Photos from the image-classification dataset "dataset" in the GitHub repository EnzoCorainiBarbieri/Trabalho_IA_EPI. Its 5 classes are: capacete, colete de segurança, luvas de proteção, sem epi, óculos de proteção.

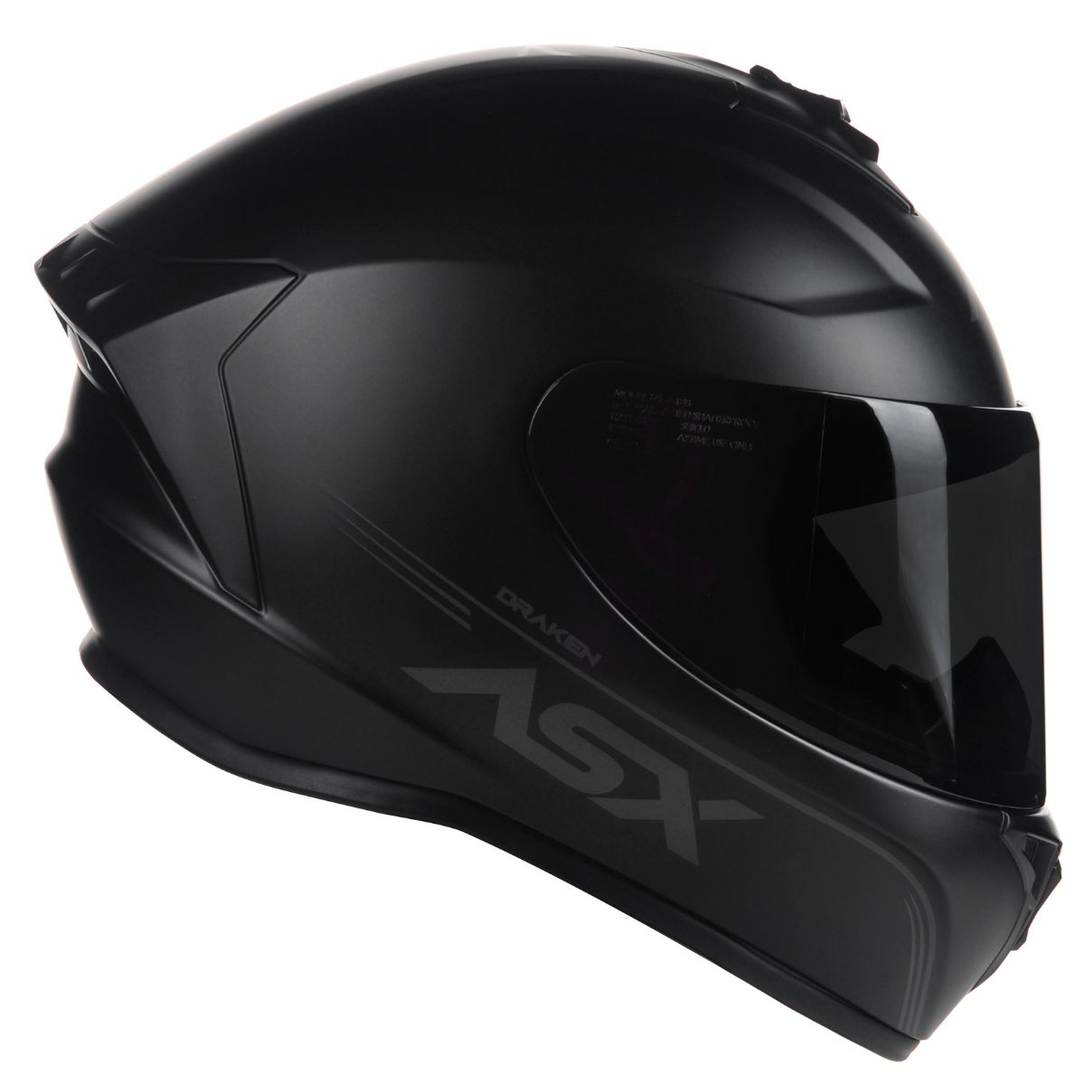
Label: capacete

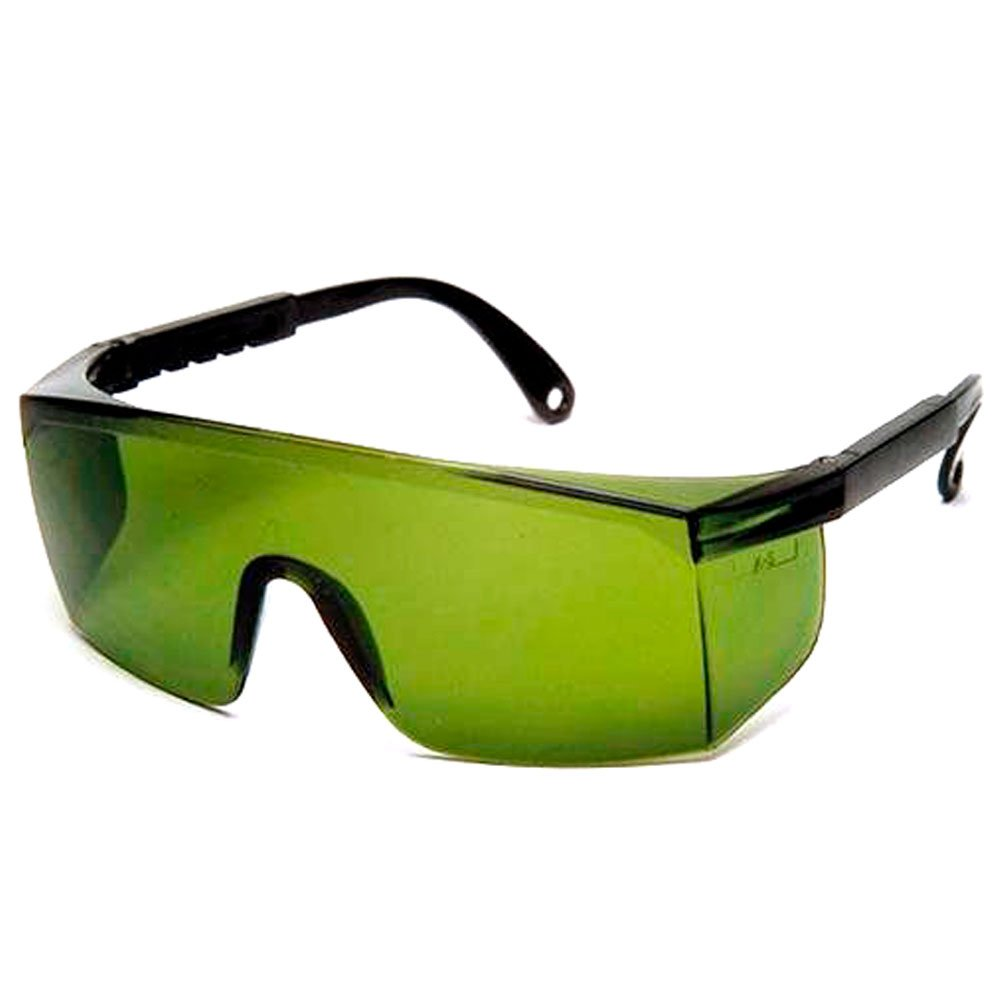
Label: óculos de proteção

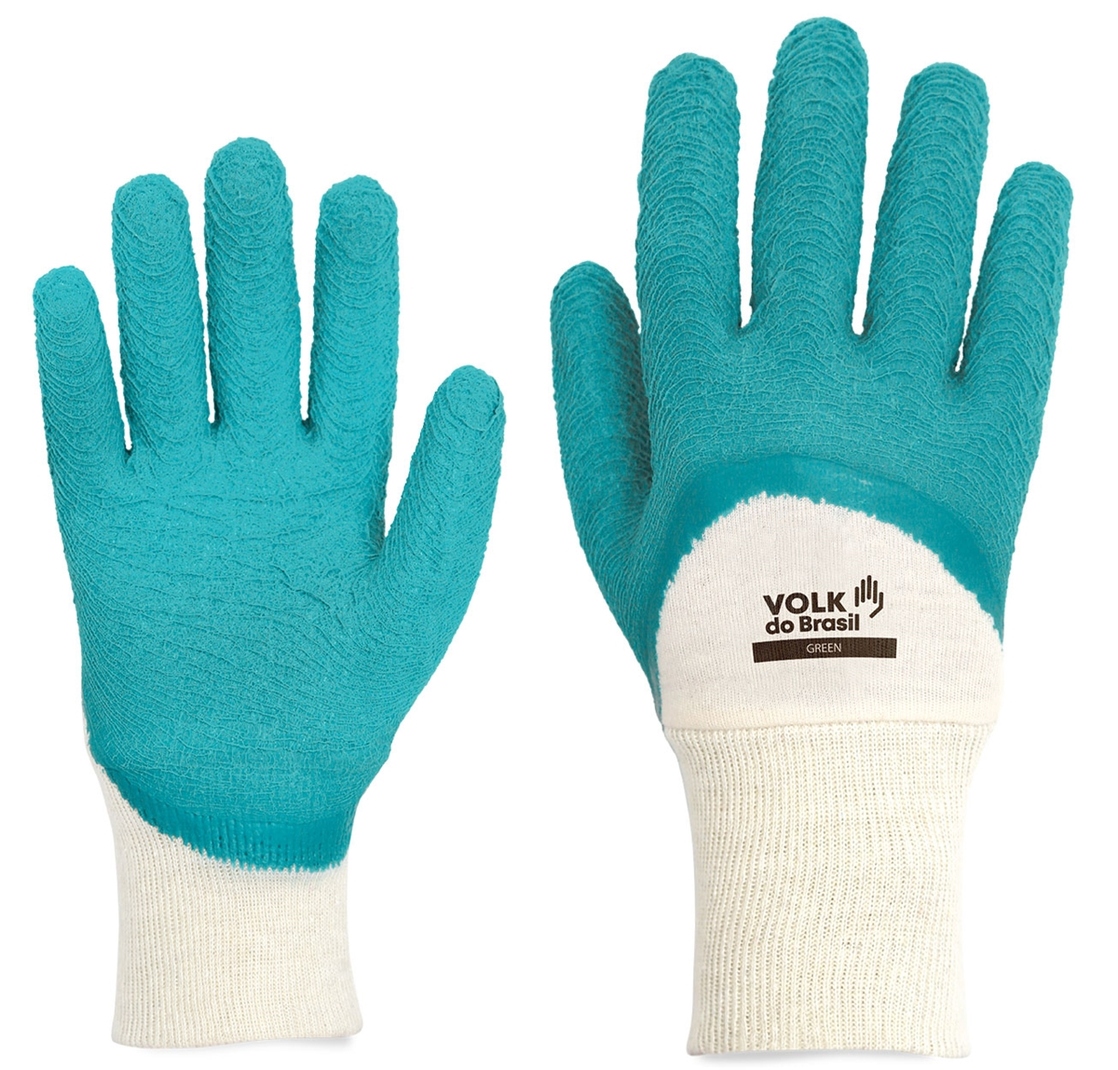
Label: luvas de proteção

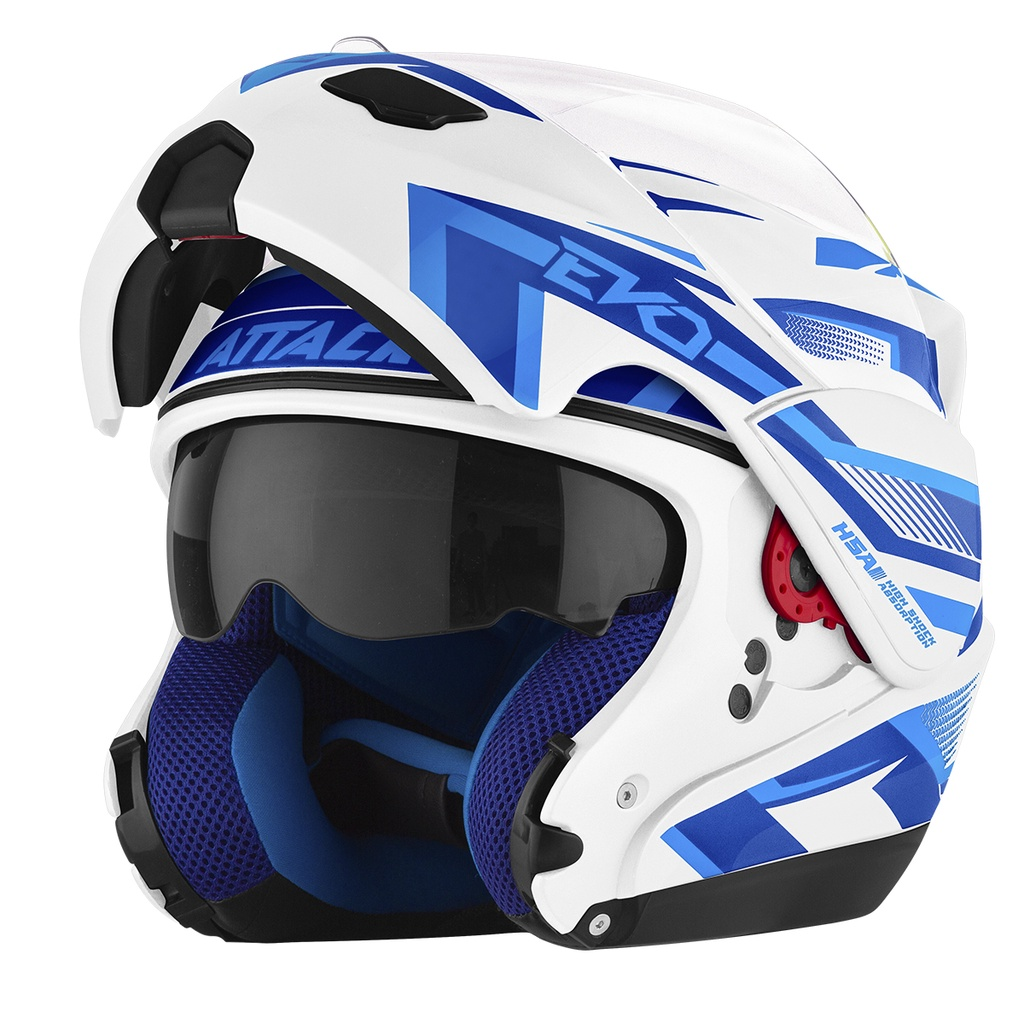
Label: capacete

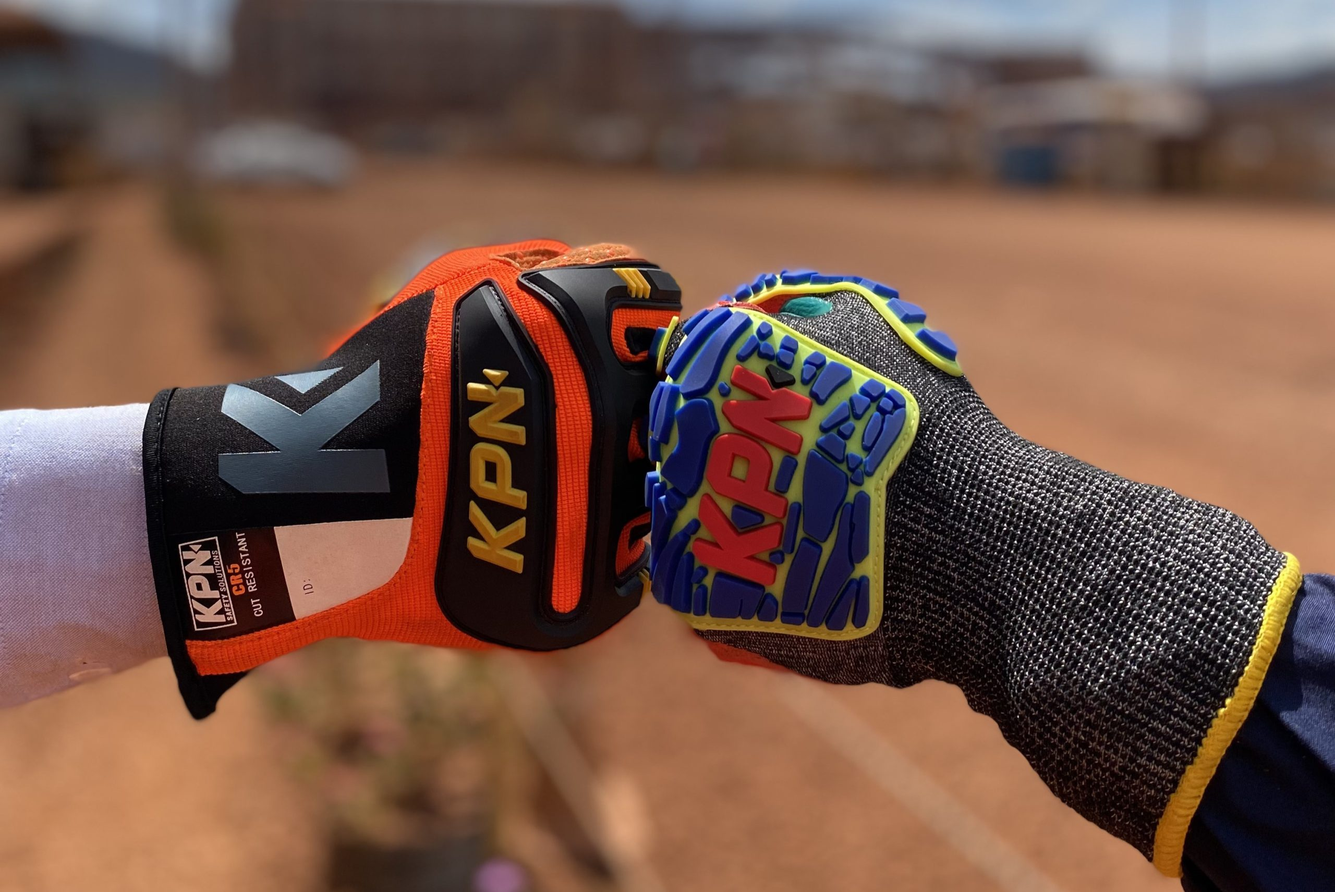
Label: luvas de proteção

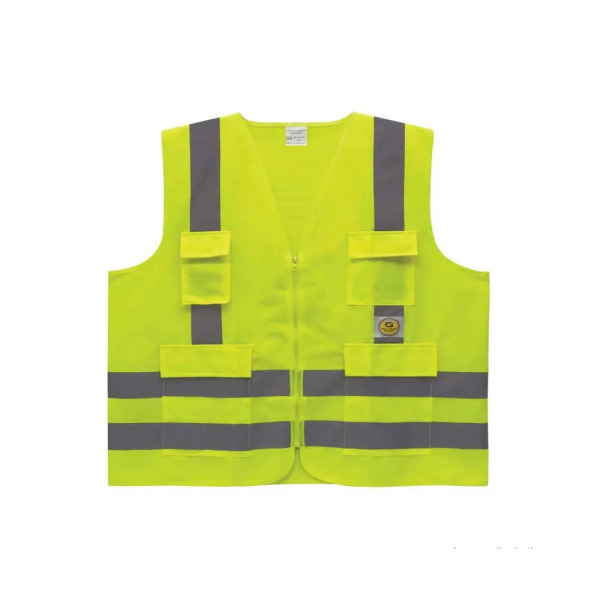
Label: colete de segurança
